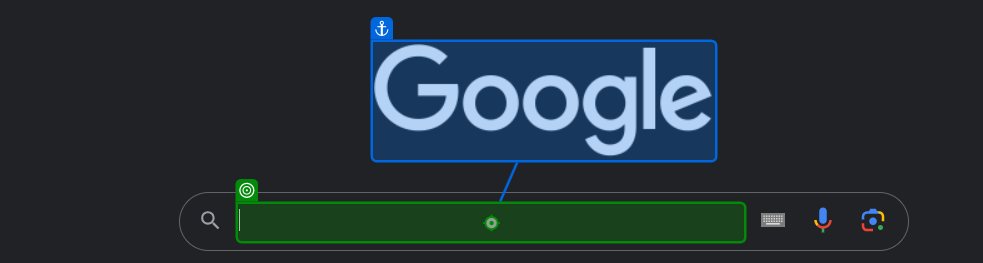
Workflow: 02_기온정보추출

Step 1: type "["city in "+str도시명 + "[k(Enter)]"]" into the text box in window 'Google' (chrome.exe)

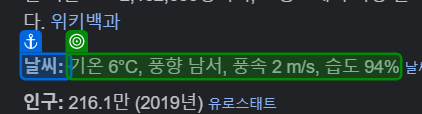
Step 2: get-text from the element in window '*Google*' (chrome.exe)
